Labelled photos from "data", an image-classification folder in PLCnext/RockPaperScissors. The possible labels are: blank, paper, rock, scissors.

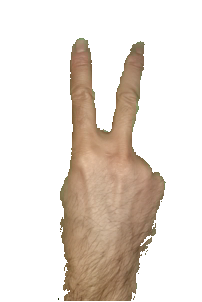
Label: scissors

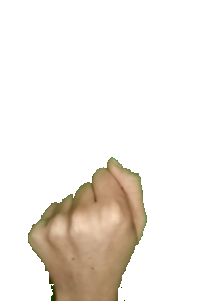
Label: rock

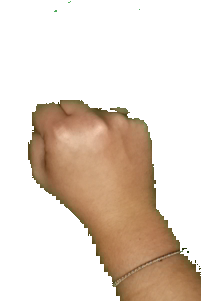
Label: rock

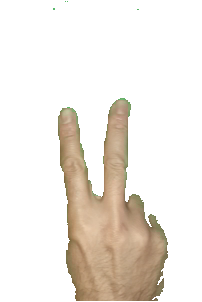
Label: scissors

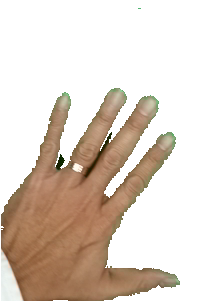
Label: paper

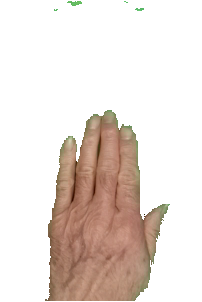
Label: paper
